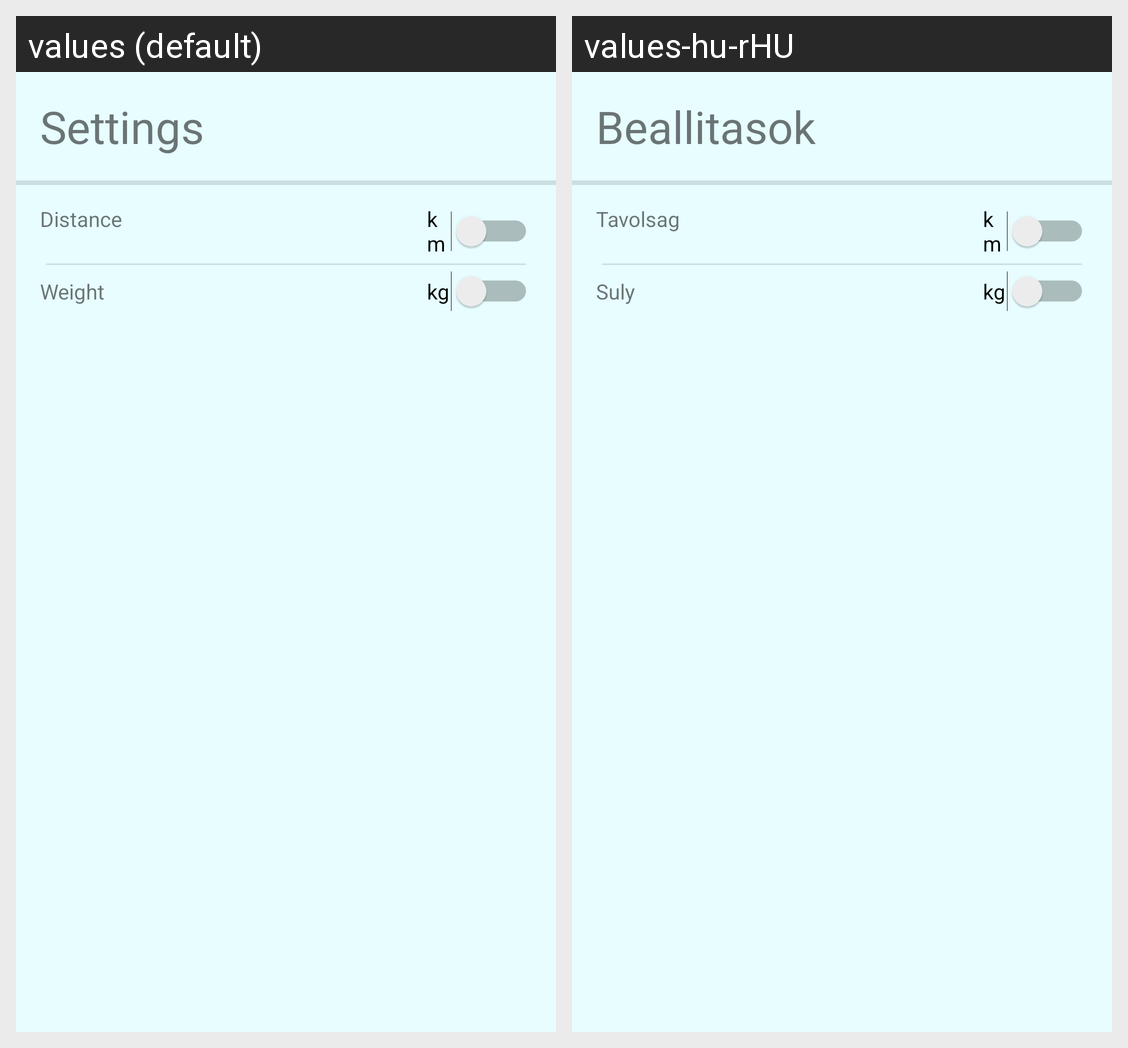

For this localized Android screen grid, give each drawn string resource with its value in every locale shown.
Android screen res/layout/fragment_settings.xml rendered under 2 locales, left to right: values (default), values-hu-rHU. Device: Nexus 5 (rendered at 1080×1920; each locale shown at half size, 540×960, under a caption strip naming it); theme Theme.Sportify.
Strings drawn on this screen, with the default value and each locale's value (text and hints the layout hard-codes, and strings that could not be matched under every locale, appear in the picture but are not listed):

settings
  values: Settings
  values-hu-rHU: Beallitasok

distance
  values: Distance
  values-hu-rHU: Tavolsag

weight
  values: Weight
  values-hu-rHU: Suly
